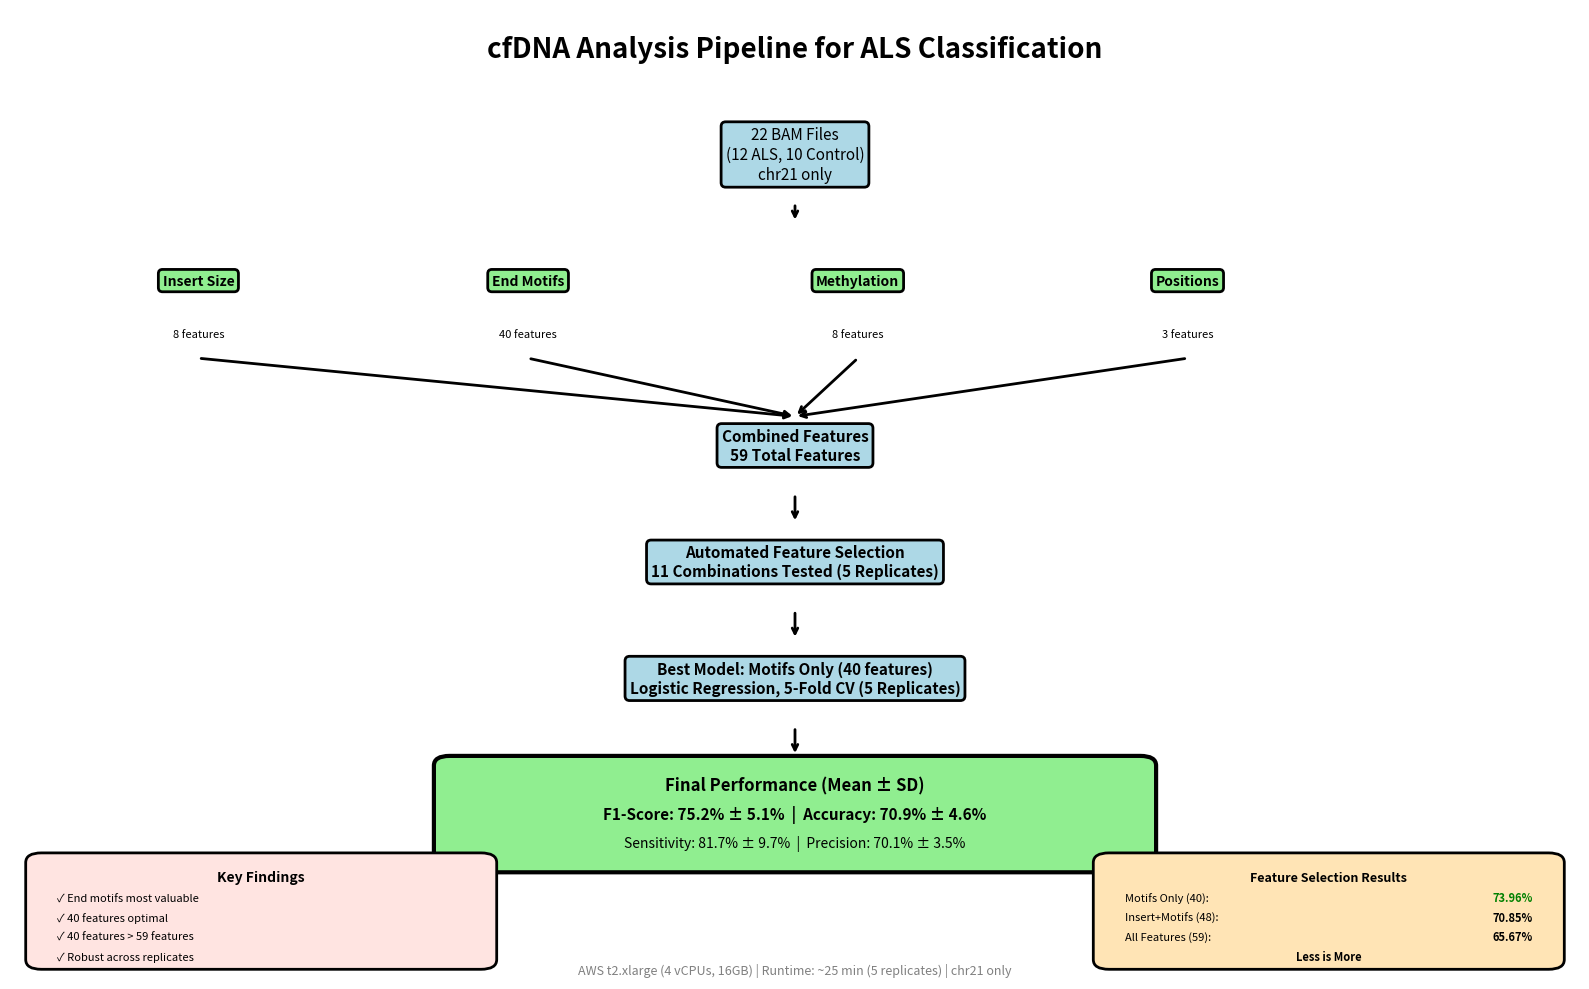

Write Python code to recreate this figure.
#!/usr/bin/env python3
"""
Create a summary figure showing the pipeline workflow and performance
"""
import matplotlib.pyplot as plt
import matplotlib.patches as mpatches
from matplotlib.patches import FancyBboxPatch, FancyArrowPatch
import numpy as np

def create_summary_figure(output_file):
    fig = plt.figure(figsize=(16, 10))
    ax = plt.gca()
    ax.set_xlim(0, 10)
    ax.set_ylim(0, 10)
    ax.axis('off')
    
    # Title
    ax.text(5, 9.5, 'cfDNA Analysis Pipeline for ALS Classification', 
            ha='center', fontsize=20, fontweight='bold')
    
    # Box styling
    box_props = dict(boxstyle='round,pad=0.3', facecolor='lightblue', 
                     edgecolor='black', linewidth=2)
    feature_props = dict(boxstyle='round,pad=0.3', facecolor='lightgreen', 
                         edgecolor='black', linewidth=2)
    result_props = dict(boxstyle='round,pad=0.3', facecolor='lightyellow', 
                        edgecolor='black', linewidth=2)
    
    # Data Input
    ax.text(5, 8.5, '22 BAM Files\n(12 ALS, 10 Control)\nchr21 only', 
            ha='center', va='center', fontsize=11, bbox=box_props)
    
    # Arrow down
    ax.annotate('', xy=(5, 7.8), xytext=(5, 8.0),
                arrowprops=dict(arrowstyle='->', lw=2, color='black'))
    
    # Feature Extraction (4 parallel boxes)
    y_pos = 7.2
    
    # Insert Size
    ax.text(1.2, y_pos, 'Insert Size', 
            ha='center', va='center', fontsize=10, fontweight='bold', bbox=feature_props)
    ax.text(1.2, y_pos-0.5, '8 features', ha='center', va='top', fontsize=8)
    
    # End Motifs
    ax.text(3.3, y_pos, 'End Motifs', 
            ha='center', va='center', fontsize=10, fontweight='bold', bbox=feature_props)
    ax.text(3.3, y_pos-0.5, '40 features', ha='center', va='top', fontsize=8)
    
    # Methylation
    ax.text(5.4, y_pos, 'Methylation', 
            ha='center', va='center', fontsize=10, fontweight='bold', bbox=feature_props)
    ax.text(5.4, y_pos-0.5, '8 features', ha='center', va='top', fontsize=8)
    
    # Positions
    ax.text(7.5, y_pos, 'Positions', 
            ha='center', va='center', fontsize=10, fontweight='bold', bbox=feature_props)
    ax.text(7.5, y_pos-0.5, '3 features', ha='center', va='top', fontsize=8)
    
    # Arrows converging
    ax.annotate('', xy=(5, 5.8), xytext=(1.2, 6.4),
                arrowprops=dict(arrowstyle='->', lw=2, color='black'))
    ax.annotate('', xy=(5, 5.8), xytext=(3.3, 6.4),
                arrowprops=dict(arrowstyle='->', lw=2, color='black'))
    ax.annotate('', xy=(5, 5.8), xytext=(5.4, 6.4),
                arrowprops=dict(arrowstyle='->', lw=2, color='black'))
    ax.annotate('', xy=(5, 5.8), xytext=(7.5, 6.4),
                arrowprops=dict(arrowstyle='->', lw=2, color='black'))
    
    # Combined Features
    ax.text(5, 5.5, 'Combined Features\n59 Total Features', 
            ha='center', va='center', fontsize=11, fontweight='bold', bbox=box_props)
    
    # Arrow down
    ax.annotate('', xy=(5, 4.7), xytext=(5, 5.0),
                arrowprops=dict(arrowstyle='->', lw=2, color='black'))
    
    # Feature Selection
    ax.text(5, 4.3, 'Automated Feature Selection\n11 Combinations Tested (5 Replicates)', 
            ha='center', va='center', fontsize=11, fontweight='bold', bbox=box_props)
    
    # Arrow down
    ax.annotate('', xy=(5, 3.5), xytext=(5, 3.8),
                arrowprops=dict(arrowstyle='->', lw=2, color='black'))
    
    # Classification
    ax.text(5, 3.1, 'Best Model: Motifs Only (40 features)\nLogistic Regression, 5-Fold CV (5 Replicates)', 
            ha='center', va='center', fontsize=11, fontweight='bold', bbox=box_props)
    
    # Arrow down
    ax.annotate('', xy=(5, 2.3), xytext=(5, 2.6),
                arrowprops=dict(arrowstyle='->', lw=2, color='black'))
    
    # Results
    result_box = FancyBboxPatch((2.8, 1.2), 4.4, 1.0, 
                                boxstyle='round,pad=0.1', 
                                facecolor='#90EE90', edgecolor='black', linewidth=3)
    ax.add_patch(result_box)
    
    ax.text(5, 2.0, 'Final Performance (Mean ± SD)', 
            ha='center', va='center', fontsize=12, fontweight='bold')
    ax.text(5, 1.7, 'F1-Score: 75.2% ± 5.1%  |  Accuracy: 70.9% ± 4.6%', 
            ha='center', va='center', fontsize=11, fontweight='bold')
    ax.text(5, 1.4, 'Sensitivity: 81.7% ± 9.7%  |  Precision: 70.1% ± 3.5%', 
            ha='center', va='center', fontsize=10)
    
    # Feature Selection Results (right side)
    prog_box = FancyBboxPatch((7.0, 0.2), 2.8, 1.0, 
                              boxstyle='round,pad=0.1', 
                              facecolor='#FFE4B5', edgecolor='black', linewidth=2)
    ax.add_patch(prog_box)
    
    ax.text(8.4, 1.05, 'Feature Selection Results', 
            ha='center', va='center', fontsize=9, fontweight='bold')
    ax.text(7.1, 0.8, 'Motifs Only (40):', ha='left', fontsize=8)
    ax.text(9.7, 0.8, '73.96%', ha='right', fontsize=8, fontweight='bold', color='green')
    ax.text(7.1, 0.6, 'Insert+Motifs (48):', ha='left', fontsize=8)
    ax.text(9.7, 0.6, '70.85%', ha='right', fontsize=8, fontweight='bold')
    ax.text(7.1, 0.4, 'All Features (59):', ha='left', fontsize=8)
    ax.text(9.7, 0.4, '65.67%', ha='right', fontsize=8, fontweight='bold')
    ax.text(8.4, 0.2, 'Less is More', ha='center', fontsize=8, style='italic', fontweight='bold')
    
    # Key findings box (left side)
    find_box = FancyBboxPatch((0.2, 0.2), 2.8, 1.0, 
                              boxstyle='round,pad=0.1', 
                              facecolor='#FFE4E1', edgecolor='black', linewidth=2)
    ax.add_patch(find_box)
    
    ax.text(1.6, 1.05, 'Key Findings', 
            ha='center', va='center', fontsize=10, fontweight='bold')
    ax.text(0.3, 0.8, '✓ End motifs most valuable', ha='left', fontsize=8)
    ax.text(0.3, 0.6, '✓ 40 features optimal', ha='left', fontsize=8)
    ax.text(0.3, 0.4, '✓ 40 features > 59 features', ha='left', fontsize=8)
    ax.text(0.3, 0.2, '✓ Robust across replicates', ha='left', fontsize=8)
    
    # Runtime note
    ax.text(5, 0.05, 'AWS t2.xlarge (4 vCPUs, 16GB) | Runtime: ~25 min (5 replicates) | chr21 only', 
            ha='center', fontsize=9, style='italic', color='gray')
    
    plt.tight_layout()
    plt.savefig(output_file, dpi=300, bbox_inches='tight', facecolor='white')
    print(f"Summary figure saved to: {output_file}")

if __name__ == '__main__':
    create_summary_figure('pipeline_summary.png')
